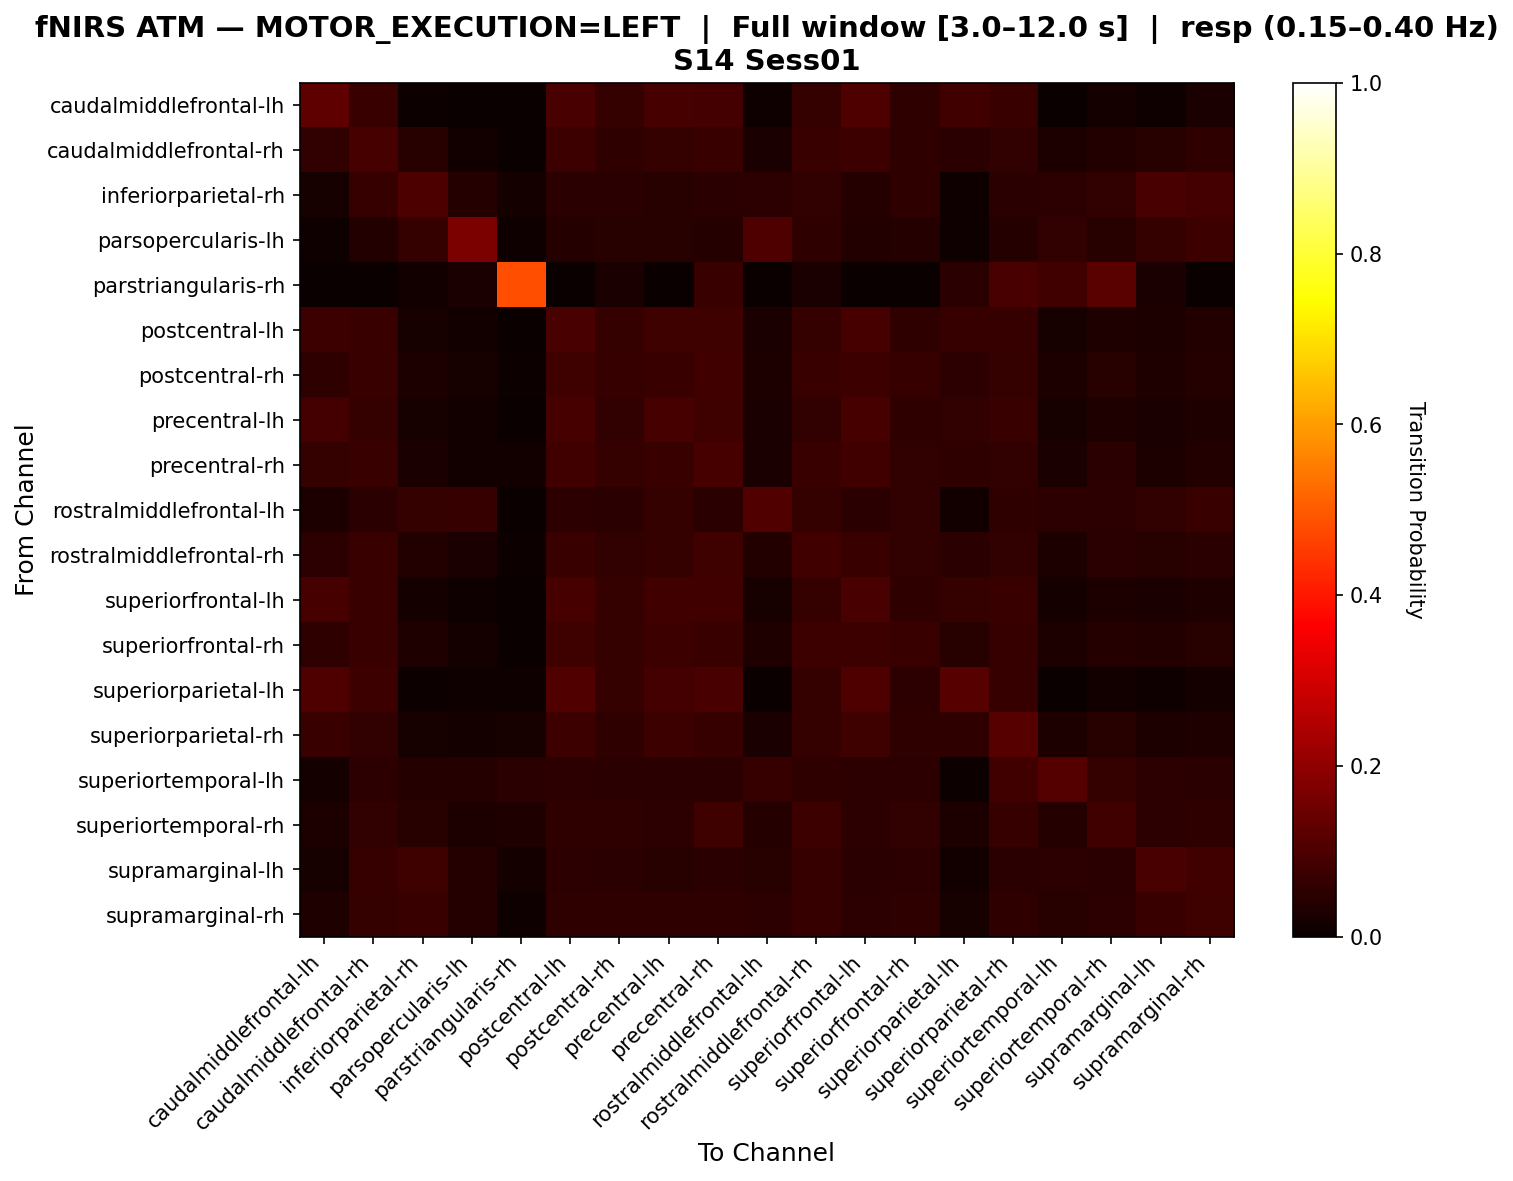

The file beside this chart, header and first rows:
, caudalmiddlefrontal-lh, caudalmiddlefrontal-rh, inferiorparietal-rh, parsopercularis-lh, parstriangularis-rh, postcentral-lh, postcentral-rh, precentral-lh, precentral-rh, rostralmiddlefrontal-lh, rostralmiddlefrontal-rh, superiorfrontal-lh, superiorfrontal-rh, superiorparietal-lh, superiorparietal-rh, superiortemporal-lh, superiortemporal-rh, supramarginal-lh, supramarginal-rh
caudalmiddlefrontal-lh, 0.1287, 0.07353, 0.007353, 0.0, 0.0, 0.09559, 0.06618, 0.09191, 0.08824, 0.01103, 0.0625, 0.1029, 0.05515, 0.08456, 0.07353, 0.003676, 0.01838, 0.01103, 0.02574
caudalmiddlefrontal-rh, 0.0614, 0.09064, 0.04386, 0.01462, 0.002924, 0.07602, 0.05848, 0.06433, 0.0731, 0.02632, 0.0731, 0.07602, 0.05848, 0.04971, 0.0614, 0.02924, 0.03801, 0.04678, 0.05556
inferiorparietal-rh, 0.01954, 0.0684, 0.101, 0.03909, 0.01629, 0.04886, 0.04886, 0.0456, 0.04886, 0.05212, 0.06189, 0.04235, 0.05537, 0.009772, 0.04886, 0.05212, 0.05863, 0.09446, 0.08795
parsopercularis-lh, 0.0102, 0.03571, 0.06633, 0.1684, 0.0102, 0.04082, 0.04592, 0.04592, 0.04082, 0.102, 0.05612, 0.03571, 0.04082, 0.0102, 0.04082, 0.06122, 0.04592, 0.06633, 0.07653
parstriangularis-rh, 0.0, 0.0, 0.01176, 0.02353, 0.4824, 0.0, 0.02353, 0.0, 0.07059, 0.0, 0.02353, 0.0, 0.0, 0.04706, 0.09412, 0.08235, 0.1176, 0.02353, 0.0
postcentral-lh, 0.07809, 0.07053, 0.02267, 0.01511, 0.0, 0.09572, 0.06297, 0.0806, 0.0806, 0.02519, 0.06549, 0.09068, 0.05793, 0.06801, 0.06801, 0.02267, 0.03275, 0.02771, 0.03526
postcentral-rh, 0.05602, 0.07283, 0.02801, 0.01961, 0.005602, 0.07843, 0.07003, 0.07283, 0.08403, 0.03081, 0.07283, 0.07563, 0.06723, 0.05322, 0.06443, 0.02801, 0.04482, 0.03361, 0.04202
precentral-lh, 0.086, 0.06388, 0.02211, 0.01474, 0.0, 0.09091, 0.06143, 0.09337, 0.07862, 0.02703, 0.06143, 0.09337, 0.05651, 0.06143, 0.07371, 0.02211, 0.03194, 0.02703, 0.0344
precentral-rh, 0.06533, 0.07286, 0.02513, 0.01508, 0.01508, 0.08291, 0.06533, 0.07286, 0.09045, 0.02513, 0.07035, 0.08291, 0.0603, 0.05528, 0.0603, 0.02513, 0.04774, 0.03015, 0.03769
rostralmiddlefrontal-lh, 0.02963, 0.04815, 0.06296, 0.06667, 0.0, 0.05185, 0.04815, 0.06296, 0.04815, 0.1074, 0.06296, 0.04815, 0.05926, 0.01481, 0.05556, 0.05185, 0.05185, 0.05926, 0.07037
rostralmiddlefrontal-rh, 0.0531, 0.07375, 0.0354, 0.02655, 0.0059, 0.07375, 0.059, 0.0649, 0.07965, 0.0354, 0.0826, 0.07375, 0.059, 0.0472, 0.06195, 0.0295, 0.0472, 0.04425, 0.0472
superiorfrontal-lh, 0.09041, 0.07123, 0.01918, 0.01096, 0.0, 0.09041, 0.06301, 0.08493, 0.08219, 0.02192, 0.06575, 0.09589, 0.05753, 0.06575, 0.07397, 0.01918, 0.03014, 0.02466, 0.03288
superiorfrontal-rh, 0.05556, 0.0731, 0.03216, 0.01754, 0.0, 0.07895, 0.06433, 0.07602, 0.0731, 0.03509, 0.07602, 0.07602, 0.0731, 0.04386, 0.07018, 0.02924, 0.04094, 0.03801, 0.04678
superiorparietal-lh, 0.1031, 0.07623, 0.004484, 0.008969, 0.008969, 0.1076, 0.06278, 0.08969, 0.09417, 0.0, 0.06278, 0.1031, 0.05381, 0.1166, 0.06726, 0.0, 0.01345, 0.008969, 0.01794
superiorparietal-rh, 0.07202, 0.06094, 0.02216, 0.01662, 0.02216, 0.07479, 0.0554, 0.07756, 0.06648, 0.02493, 0.06371, 0.08033, 0.0554, 0.0554, 0.1163, 0.03047, 0.04432, 0.0277, 0.03324
superiortemporal-lh, 0.01596, 0.05319, 0.04255, 0.04255, 0.04787, 0.05319, 0.04787, 0.04787, 0.04787, 0.06915, 0.05851, 0.05319, 0.05319, 0.005319, 0.08511, 0.1117, 0.06383, 0.05319, 0.04787
superiortemporal-rh, 0.02749, 0.06186, 0.04467, 0.02749, 0.03436, 0.05842, 0.05842, 0.05155, 0.07904, 0.04124, 0.0756, 0.05155, 0.06186, 0.02749, 0.06873, 0.04124, 0.08247, 0.05155, 0.05498
supramarginal-lh, 0.02299, 0.06897, 0.08046, 0.04215, 0.01916, 0.05364, 0.04981, 0.04598, 0.04981, 0.04598, 0.06897, 0.04981, 0.05364, 0.01533, 0.04981, 0.05364, 0.04981, 0.09579, 0.08429
supramarginal-rh, 0.0317, 0.06628, 0.07205, 0.04035, 0.01153, 0.05764, 0.05476, 0.05476, 0.05764, 0.05187, 0.06916, 0.05187, 0.05476, 0.02305, 0.05476, 0.04323, 0.05187, 0.07205, 0.08069
